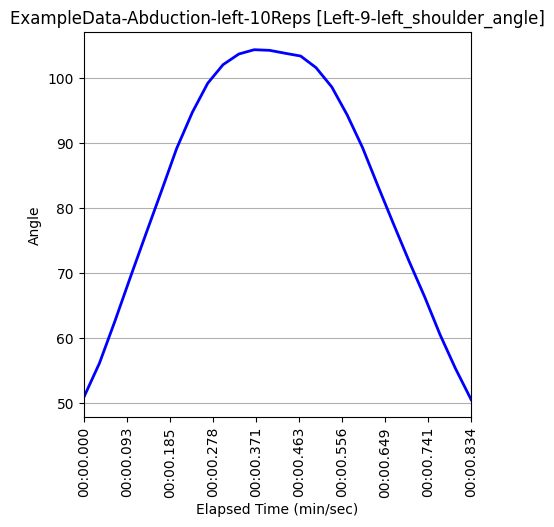

The data file committed next to this chart (first rows):
Unnamed: 0, elapsed_timestamp, elapsed_time, timestamp, right_wrist_angle, right_wrist_x_pos, right_wrist_y_pos, right_wrist_z_pos, right_elbow_angle, right_elbow_x_pos, right_elbow_y_pos, right_elbow_z_pos, right_shoulder_angle, right_shoulder_x_pos, right_shoulder_y_pos, right_shoulder_z_pos, left_wrist_angle, left_wrist_x_pos, left_wrist_y_pos, left_wrist_z_pos, left_elbow_angle, left_elbow_x_pos, left_elbow_y_pos, left_elbow_z_pos
466, 15533, 15.53, 0:15.533, 163.7, 154, 1163, -0.2635, 178.2, 194, 984, -0.09968, 37.65, 238, 769, -0.1599, 149.3, 649, 1152, -0.3785, 173.9, 603, 971, -0.2179
467, 15567, 15.57, 0:15.567, 164.3, 154, 1162, -0.297, 178.2, 194, 984, -0.1251, 37.74, 237, 770, -0.1645, 156.7, 687, 1118, -0.4282, 173.8, 618, 956, -0.235
468, 15600, 15.6, 0:15.600, 165.1, 154, 1162, -0.3757, 178.3, 193, 984, -0.1805, 37.86, 237, 770, -0.193, 164.6, 729, 1083, -0.5364, 174, 634, 937, -0.2946
469, 15633, 15.63, 0:15.632, 165.7, 154, 1161, -0.406, 178.6, 193, 984, -0.1968, 38.09, 236, 770, -0.1977, 172.5, 765, 1048, -0.5794, 173.2, 640, 919, -0.2966
470, 15667, 15.67, 0:15.667, 166.1, 154, 1161, -0.3138, 179, 192, 983, -0.1374, 38.41, 235, 770, -0.1727, 173.5, 817, 1016, -0.3241, 171.7, 662, 891, -0.1623
471, 15700, 15.7, 0:15.700, 166.1, 153, 1160, -0.2496, 179.2, 191, 982, -0.09841, 38.82, 234, 771, -0.1442, 175.8, 848, 950, -0.4831, 171.7, 674, 864, -0.1878
472, 15733, 15.73, 0:15.733, 165.5, 153, 1160, -0.127, 179.6, 189, 983, -0.04643, 39.22, 233, 773, -0.1359, 175.5, 881, 901, -0.3622, 173.2, 688, 835, -0.1947
473, 15767, 15.77, 0:15.767, 164.8, 152, 1160, 0.02594, 179.8, 189, 983, 0.02165, 39.59, 233, 773, -0.1289, 174.4, 897, 852, -0.3719, 173.7, 700, 804, -0.1996
474, 15800, 15.8, 0:15.800, 164, 152, 1160, 0.02382, 179.8, 189, 983, 0.04011, 39.97, 233, 773, -0.08626, 175.1, 914, 812, -0.3111, 174.5, 719, 785, -0.1737
475, 15833, 15.83, 0:15.833, 163.5, 152, 1160, -0.08984, 179.8, 189, 986, -0.01127, 40.27, 233, 774, -0.09654, 176.8, 923, 754, -0.2016, 174.5, 730, 760, -0.1277
476, 15867, 15.87, 0:15.867, 163.5, 152, 1161, -0.1146, 179.9, 189, 990, -0.02615, 40.47, 233, 777, -0.09461, 177.2, 954, 729, -0.2467, 173.9, 750, 749, -0.1548
477, 15900, 15.9, 0:15.900, 163.5, 153, 1161, -0.1546, 179.9, 188, 992, -0.03382, 40.7, 234, 778, -0.0885, 177.8, 946, 723, -0.2594, 173.2, 737, 751, -0.1613
478, 15933, 15.93, 0:15.933, 163.4, 153, 1161, -0.1554, 179.9, 189, 992, -0.03805, 40.88, 234, 779, -0.09067, 178.2, 943, 722, -0.2407, 172.9, 732, 749, -0.1545
479, 15967, 15.97, 0:15.967, 163.5, 153, 1161, -0.1568, 179.9, 189, 994, -0.03439, 40.87, 234, 780, -0.07989, 178.2, 946, 725, -0.2388, 173.1, 737, 752, -0.1447
480, 16000, 16.0, 0:16.000, 163.5, 153, 1161, -0.1035, 179.9, 189, 994, -0.02965, 40.8, 235, 780, -0.09911, 176.8, 951, 739, -0.227, 174.2, 747, 755, -0.1533
481, 16033, 16.03, 0:16.033, 163.5, 153, 1160, -0.09375, 179.8, 189, 994, -0.02665, 40.72, 235, 779, -0.1026, 176.6, 935, 763, -0.2292, 174.5, 742, 762, -0.152
482, 16067, 16.07, 0:16.067, 163.6, 153, 1159, -0.004207, 179.5, 189, 993, 0.02007, 40.59, 234, 778, -0.09392, 175.6, 930, 789, -0.3749, 174.1, 732, 767, -0.1954
483, 16100, 16.1, 0:16.100, 163.8, 153, 1159, -0.009021, 179.1, 188, 993, 0.02757, 40.48, 234, 778, -0.09004, 176, 919, 849, -0.3437, 173.1, 713, 803, -0.1913
484, 16133, 16.13, 0:16.132, 163.9, 153, 1158, -0.1688, 178.6, 187, 993, -0.04701, 40.52, 234, 778, -0.1061, 175, 886, 886, -0.3368, 172.8, 686, 826, -0.1775
485, 16167, 16.17, 0:16.167, 163.9, 153, 1158, -0.2363, 178.1, 187, 990, -0.08747, 40.65, 234, 778, -0.1096, 175.3, 846, 929, -0.5284, 172.6, 670, 850, -0.2302
486, 16200, 16.2, 0:16.199, 163.8, 154, 1157, -0.267, 177.8, 187, 987, -0.09415, 40.77, 234, 777, -0.1169, 173.1, 821, 988, -0.4276, 173.7, 665, 869, -0.1993
487, 16233, 16.23, 0:16.233, 163.5, 154, 1156, -0.3779, 177.6, 187, 986, -0.1728, 40.86, 234, 777, -0.1685, 172.9, 778, 1030, -0.5845, 174.6, 653, 891, -0.2849
488, 16267, 16.27, 0:16.266, 163.2, 153, 1156, -0.3825, 177.6, 187, 985, -0.1983, 40.87, 234, 777, -0.2008, 164.1, 736, 1056, -0.6029, 176.1, 642, 910, -0.3275
489, 16300, 16.3, 0:16.300, 162.8, 153, 1156, -0.3275, 177.7, 188, 984, -0.1648, 40.75, 235, 776, -0.1859, 156.8, 702, 1092, -0.505, 176.1, 632, 935, -0.2835
490, 16333, 16.33, 0:16.333, 162.3, 153, 1156, -0.2938, 178, 188, 984, -0.1417, 40.55, 235, 775, -0.1728, 150.6, 673, 1115, -0.4669, 174.4, 611, 941, -0.2678
491, 16367, 16.37, 0:16.367, 161.8, 153, 1157, -0.2771, 178.4, 188, 984, -0.1293, 40.29, 235, 774, -0.1661, 143.6, 648, 1142, -0.3745, 172.1, 600, 958, -0.2283
